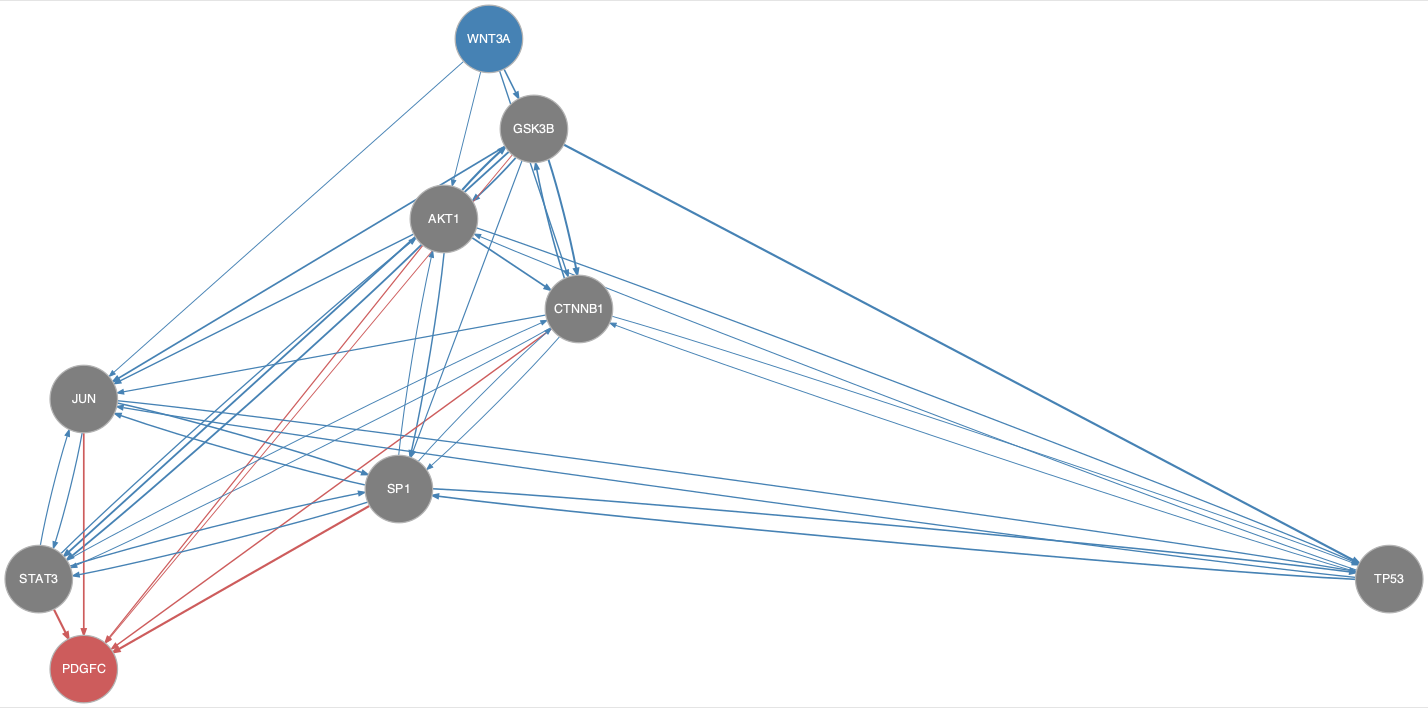

The table this chart was drawn from, first rows:
from	to
AKT1	CTNNB1
AKT1	GSK3B
AKT1	JUN
AKT1	SP1
AKT1	STAT3
AKT1	TP53
CTNNB1	GSK3B
CTNNB1	JUN
CTNNB1	SP1
CTNNB1	STAT3
CTNNB1	TP53
GSK3B	AKT1
GSK3B	CTNNB1
GSK3B	JUN
GSK3B	SP1
GSK3B	STAT3
GSK3B	TP53
JUN	SP1
JUN	STAT3
JUN	TP53
SP1	AKT1
SP1	CTNNB1
SP1	JUN
SP1	STAT3
SP1	TP53
STAT3	AKT1
STAT3	CTNNB1
STAT3	JUN
STAT3	SP1
TP53	AKT1
TP53	CTNNB1
TP53	JUN
TP53	SP1
WNT3A	AKT1
WNT3A	CTNNB1
WNT3A	GSK3B
WNT3A	JUN
AKT1	PDGFC
CTNNB1	PDGFC
GSK3B	PDGFC
JUN	PDGFC
SP1	PDGFC
STAT3	PDGFC
